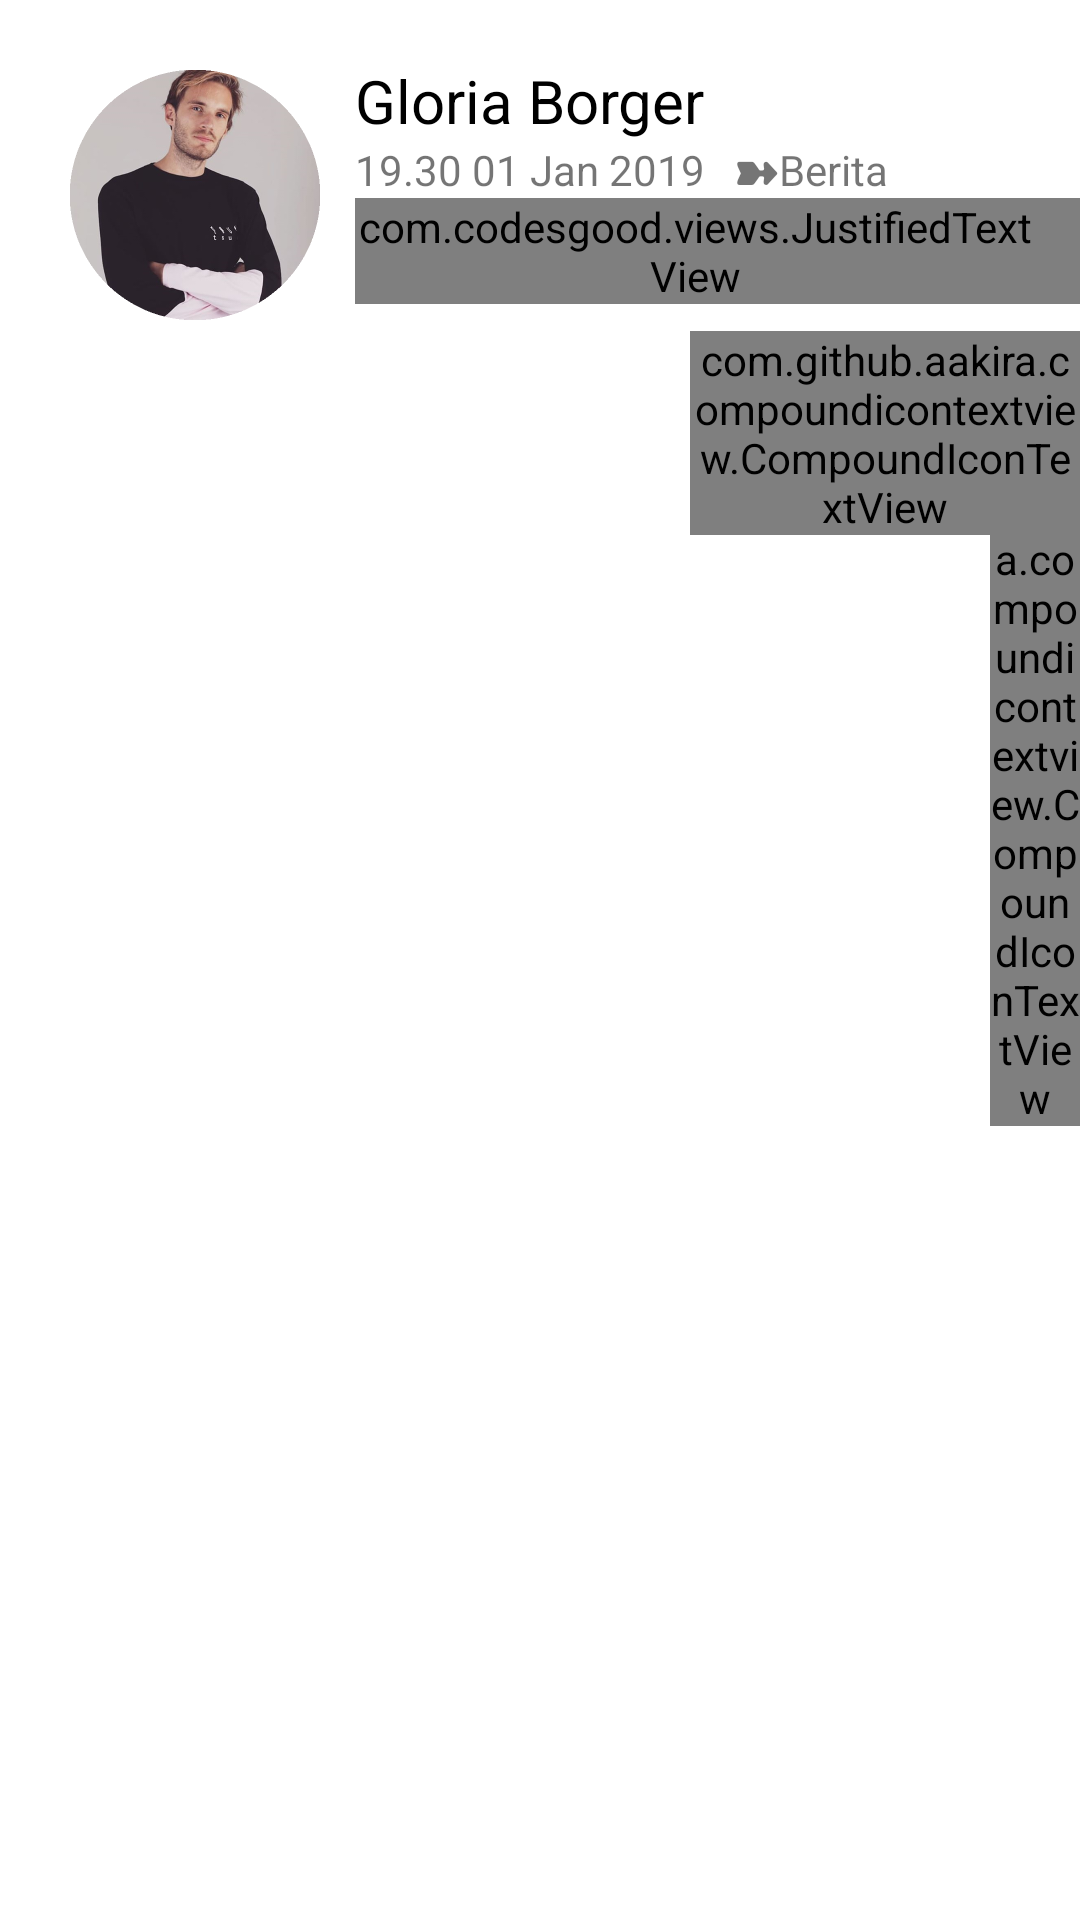

Produce the Android XML layout that renders to this screen, including the resource entries it uses.
<!-- AndroidManifest.xml: application theme AppTheme -->
<!-- res/layout/history_posting.xml -->
<?xml version="1.0" encoding="utf-8"?>
<RelativeLayout xmlns:android="http://schemas.android.com/apk/res/android"
    xmlns:app="http://schemas.android.com/apk/res-auto"
    android:orientation="vertical"
    android:layout_width="match_parent"
    android:layout_height="wrap_content"
    android:background="@color/pureWhite"
    android:elevation="10sp"
    >

    <ImageView
        android:id="@+id/mini_profile"
        android:layout_width="100sp"
        android:layout_height="100sp"
        android:background="@drawable/profile"
        android:layout_margin="15sp"
        />

    <TextView
        android:id="@+id/nama"
        android:layout_width="match_parent"
        android:layout_height="wrap_content"
        android:layout_marginStart="-12sp"
        android:layout_marginTop="20sp"
        android:layout_toEndOf="@id/mini_profile"
        android:text="Gloria Borger"
        android:textColor="#000"
        android:textSize="20sp" />

    <TextView
        android:id="@+id/history"
        android:layout_width="wrap_content"
        android:layout_height="wrap_content"
        android:text="19.30 01 Jan 2019"
        android:layout_marginStart="-12sp"
        android:layout_toEndOf="@id/mini_profile"
        android:layout_below="@id/nama"
        />

    <TextView
        android:id="@+id/kategori"
        android:layout_width="wrap_content"
        android:layout_height="wrap_content"
        android:layout_below="@id/nama"
        android:layout_marginLeft="10sp"
        android:layout_toEndOf="@id/history"
        android:text="➽Berita" />


        <com.codesgood.views.JustifiedTextView
            android:id="@+id/isi_konten"
            android:layout_width="match_parent"
            android:layout_height="wrap_content"
            android:text="@string/isi_konten"
            android:layout_toEndOf="@id/mini_profile"
            android:layout_below="@id/history"
            android:layout_marginStart="-12sp"
            android:paddingRight="15sp"
            />

        <com.github.aakira.compoundicontextview.CompoundIconTextView
        android:id="@+id/comment"
        android:layout_toEndOf="@+id/mini_profile"
        android:layout_below="@+id/isi_konten"
        android:text="20"
        android:textSize="20sp"
        android:drawablePadding="4sp"
        android:layout_width="wrap_content"
        android:layout_height="wrap_content"

        app:cit_drawableLeft="@drawable/ic_comment"
        app:cit_iconColor="@color/navbar_blue"
        app:cit_iconHeight="10sp"
        app:cit_iconWidth="10sp"
        android:layout_marginStart="200sp"
        android:layout_marginTop="10sp"
        />

        <com.github.aakira.compoundicontextview.CompoundIconTextView
        android:id="@+id/love"
            android:layout_below="@+id/isi_konten"
            android:layout_toEndOf="@+id/mini_profile"
        android:text="50"
        android:textSize="20sp"
        android:drawablePadding="4sp"
        android:layout_width="wrap_content"
        android:layout_height="wrap_content"

        app:cit_drawableLeft="@drawable/ic_like"
        app:cit_iconColor="@color/navbar_blue"
        app:cit_iconHeight="10sp"
        app:cit_iconWidth="10sp"
        android:layout_marginTop="9sp"
            android:layout_marginLeft="100sp"
        />




</RelativeLayout>
<!-- resources referenced by this layout -->
<resources>
  <color name="navbar_blue">#0664FF</color>
  <color name="pureWhite">#FFFFFF</color>
  <!-- drawable ic_comment (drawable-v24) -->
  <vector android:height="24dp" android:tint="#2871FF"
      android:viewportHeight="24.0" android:viewportWidth="24.0"
      android:width="24dp" xmlns:android="http://schemas.android.com/apk/res/android">
      <path android:fillColor="#FF000000" android:pathData="M21.99,4c0,-1.1 -0.89,-2 -1.99,-2L4,2c-1.1,0 -2,0.9 -2,2v12c0,1.1 0.9,2 2,2h14l4,4 -0.01,-18zM18,14L6,14v-2h12v2zM18,11L6,11L6,9h12v2zM18,8L6,8L6,6h12v2z"/>
  </vector>
  <!-- drawable ic_like (drawable-v24) -->
  <vector android:height="24dp" android:tint="#2871FF"
      android:viewportHeight="24.0" android:viewportWidth="24.0"
      android:width="24dp" xmlns:android="http://schemas.android.com/apk/res/android">
      <path android:fillColor="#FF000000" android:pathData="M1,21h4L5,9L1,9v12zM23,10c0,-1.1 -0.9,-2 -2,-2h-6.31l0.95,-4.57 0.03,-0.32c0,-0.41 -0.17,-0.79 -0.44,-1.06L14.17,1 7.59,7.59C7.22,7.95 7,8.45 7,9v10c0,1.1 0.9,2 2,2h9c0.83,0 1.54,-0.5 1.84,-1.22l3.02,-7.05c0.09,-0.23 0.14,-0.47 0.14,-0.73v-1.91l-0.01,-0.01L23,10z"/>
  </vector>
  <!-- drawable profile: png bitmap (drawable-v24, 151282 bytes) -->
  <string name="isi_konten">Lorem ipsum dolor sit amet, consectetur adipiscing elit.
          Curabitur pellentesque magna vitae blandit finibus. Cras sed erat dapibus, semper risus vel, mollis nulla.
          Integer vel dolor ornare purus finibus tincidunt sed ut libero.</string>
  <style name="AppTheme" parent="Theme.AppCompat.Light.NoActionBar">
          
          <item name="colorPrimary">@color/colorPrimary</item>
          <item name="colorPrimaryDark">@color/colorPrimaryDark</item>
          <item name="colorAccent">@color/colorAccent</item>
      </style>
  <color name="colorPrimary">#3F51B5</color>
  <color name="colorPrimaryDark">#303F9F</color>
  <color name="colorAccent">#FF4081</color>
</resources>
